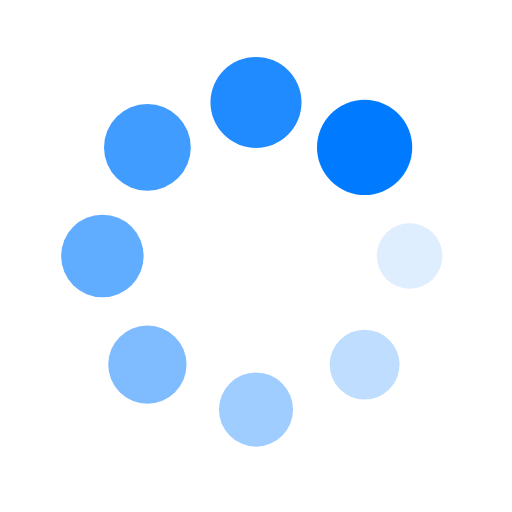
t = 0.00 s
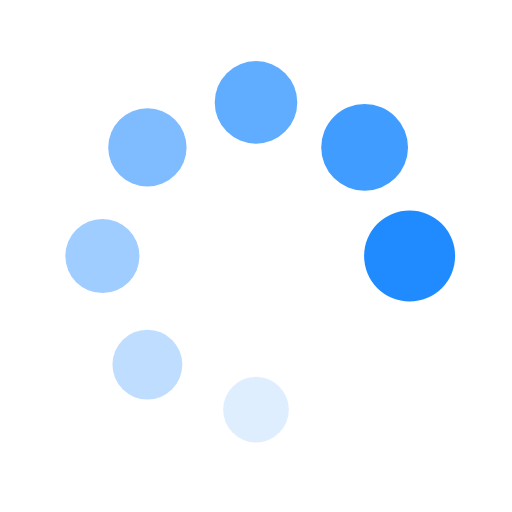
t = 0.22 s
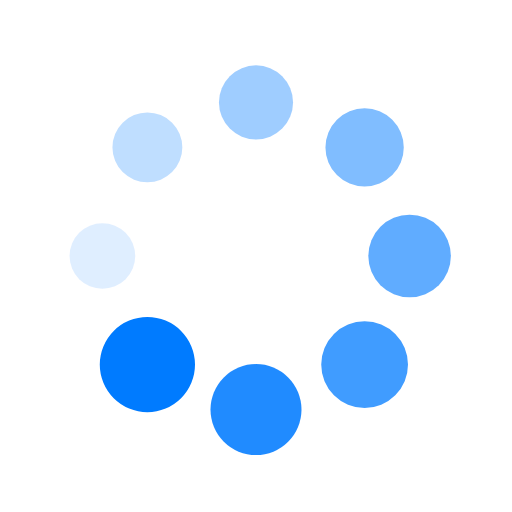
t = 0.44 s
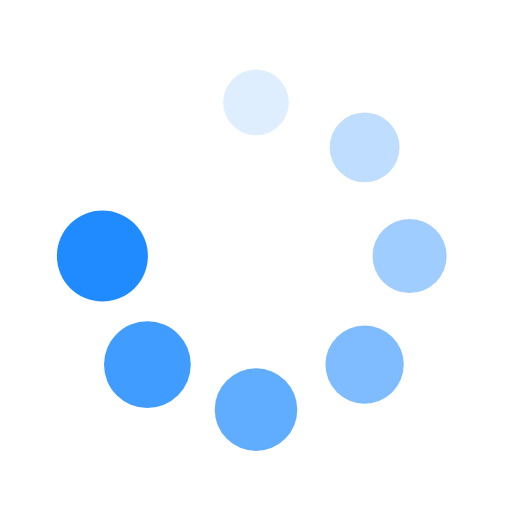
t = 0.65 s

The animated SVG that drew these frames (rendered in a browser with its animation timeline set to each time). Animation: 16 SMIL elements (animate=8,animateTransform=8); one cycle of 0.87 s, repeats indefinitely.

<svg xmlns="http://www.w3.org/2000/svg" style="margin: auto; background: none; display: block; shape-rendering: auto; animation-play-state: running; animation-delay: 0s;" viewBox="0 0 100 100" preserveAspectRatio="xMidYMid">
   <g transform="translate(80,50)" style="animation-play-state: running; animation-delay: 0s;">
      <g transform="rotate(0)" style="animation-play-state: running; animation-delay: 0s;">
         <circle cx="0" cy="0" r="6" fill="#007bff" fill-opacity="1" style="animation-play-state: running; animation-delay: 0s;">
            <animateTransform attributeName="transform" type="scale" begin="-0.7608695652173912s" values="1.55 1.55;1 1" keyTimes="0;1" dur="0.8695652173913042s" repeatCount="indefinite" style="animation-play-state: running; animation-delay: 0s;"></animateTransform>
            <animate attributeName="fill-opacity" keyTimes="0;1" dur="0.8695652173913042s" repeatCount="indefinite" values="1;0" begin="-0.7608695652173912s" style="animation-play-state: running; animation-delay: 0s;"></animate>
         </circle>
      </g>
   </g>
   <g transform="translate(71.21320343559643,71.21320343559643)" style="animation-play-state: running; animation-delay: 0s;">
      <g transform="rotate(45)" style="animation-play-state: running; animation-delay: 0s;">
         <circle cx="0" cy="0" r="6" fill="#007bff" fill-opacity="0.875" style="animation-play-state: running; animation-delay: 0s;">
            <animateTransform attributeName="transform" type="scale" begin="-0.6521739130434782s" values="1.55 1.55;1 1" keyTimes="0;1" dur="0.8695652173913042s" repeatCount="indefinite" style="animation-play-state: running; animation-delay: 0s;"></animateTransform>
            <animate attributeName="fill-opacity" keyTimes="0;1" dur="0.8695652173913042s" repeatCount="indefinite" values="1;0" begin="-0.6521739130434782s" style="animation-play-state: running; animation-delay: 0s;"></animate>
         </circle>
      </g>
   </g>
   <g transform="translate(50,80)" style="animation-play-state: running; animation-delay: 0s;">
      <g transform="rotate(90)" style="animation-play-state: running; animation-delay: 0s;">
         <circle cx="0" cy="0" r="6" fill="#007bff" fill-opacity="0.75" style="animation-play-state: running; animation-delay: 0s;">
            <animateTransform attributeName="transform" type="scale" begin="-0.5434782608695652s" values="1.55 1.55;1 1" keyTimes="0;1" dur="0.8695652173913042s" repeatCount="indefinite" style="animation-play-state: running; animation-delay: 0s;"></animateTransform>
            <animate attributeName="fill-opacity" keyTimes="0;1" dur="0.8695652173913042s" repeatCount="indefinite" values="1;0" begin="-0.5434782608695652s" style="animation-play-state: running; animation-delay: 0s;"></animate>
         </circle>
      </g>
   </g>
   <g transform="translate(28.786796564403577,71.21320343559643)" style="animation-play-state: running; animation-delay: 0s;">
      <g transform="rotate(135)" style="animation-play-state: running; animation-delay: 0s;">
         <circle cx="0" cy="0" r="6" fill="#007bff" fill-opacity="0.625" style="animation-play-state: running; animation-delay: 0s;">
            <animateTransform attributeName="transform" type="scale" begin="-0.4347826086956521s" values="1.55 1.55;1 1" keyTimes="0;1" dur="0.8695652173913042s" repeatCount="indefinite" style="animation-play-state: running; animation-delay: 0s;"></animateTransform>
            <animate attributeName="fill-opacity" keyTimes="0;1" dur="0.8695652173913042s" repeatCount="indefinite" values="1;0" begin="-0.4347826086956521s" style="animation-play-state: running; animation-delay: 0s;"></animate>
         </circle>
      </g>
   </g>
   <g transform="translate(20,50.00000000000001)" style="animation-play-state: running; animation-delay: 0s;">
      <g transform="rotate(180)" style="animation-play-state: running; animation-delay: 0s;">
         <circle cx="0" cy="0" r="6" fill="#007bff" fill-opacity="0.5" style="animation-play-state: running; animation-delay: 0s;">
            <animateTransform attributeName="transform" type="scale" begin="-0.3260869565217391s" values="1.55 1.55;1 1" keyTimes="0;1" dur="0.8695652173913042s" repeatCount="indefinite" style="animation-play-state: running; animation-delay: 0s;"></animateTransform>
            <animate attributeName="fill-opacity" keyTimes="0;1" dur="0.8695652173913042s" repeatCount="indefinite" values="1;0" begin="-0.3260869565217391s" style="animation-play-state: running; animation-delay: 0s;"></animate>
         </circle>
      </g>
   </g>
   <g transform="translate(28.78679656440357,28.786796564403577)" style="animation-play-state: running; animation-delay: 0s;">
      <g transform="rotate(225)" style="animation-play-state: running; animation-delay: 0s;">
         <circle cx="0" cy="0" r="6" fill="#007bff" fill-opacity="0.375" style="animation-play-state: running; animation-delay: 0s;">
            <animateTransform attributeName="transform" type="scale" begin="-0.21739130434782605s" values="1.55 1.55;1 1" keyTimes="0;1" dur="0.8695652173913042s" repeatCount="indefinite" style="animation-play-state: running; animation-delay: 0s;"></animateTransform>
            <animate attributeName="fill-opacity" keyTimes="0;1" dur="0.8695652173913042s" repeatCount="indefinite" values="1;0" begin="-0.21739130434782605s" style="animation-play-state: running; animation-delay: 0s;"></animate>
         </circle>
      </g>
   </g>
   <g transform="translate(49.99999999999999,20)" style="animation-play-state: running; animation-delay: 0s;">
      <g transform="rotate(270)" style="animation-play-state: running; animation-delay: 0s;">
         <circle cx="0" cy="0" r="6" fill="#007bff" fill-opacity="0.25" style="animation-play-state: running; animation-delay: 0s;">
            <animateTransform attributeName="transform" type="scale" begin="-0.10869565217391303s" values="1.55 1.55;1 1" keyTimes="0;1" dur="0.8695652173913042s" repeatCount="indefinite" style="animation-play-state: running; animation-delay: 0s;"></animateTransform>
            <animate attributeName="fill-opacity" keyTimes="0;1" dur="0.8695652173913042s" repeatCount="indefinite" values="1;0" begin="-0.10869565217391303s" style="animation-play-state: running; animation-delay: 0s;"></animate>
         </circle>
      </g>
   </g>
   <g transform="translate(71.21320343559643,28.78679656440357)" style="animation-play-state: running; animation-delay: 0s;">
      <g transform="rotate(315)" style="animation-play-state: running; animation-delay: 0s;">
         <circle cx="0" cy="0" r="6" fill="#007bff" fill-opacity="0.125" style="animation-play-state: running; animation-delay: 0s;">
            <animateTransform attributeName="transform" type="scale" begin="0s" values="1.55 1.55;1 1" keyTimes="0;1" dur="0.8695652173913042s" repeatCount="indefinite" style="animation-play-state: running; animation-delay: 0s;"></animateTransform>
            <animate attributeName="fill-opacity" keyTimes="0;1" dur="0.8695652173913042s" repeatCount="indefinite" values="1;0" begin="0s" style="animation-play-state: running; animation-delay: 0s;"></animate>
         </circle>
      </g>
   </g>
</svg>
